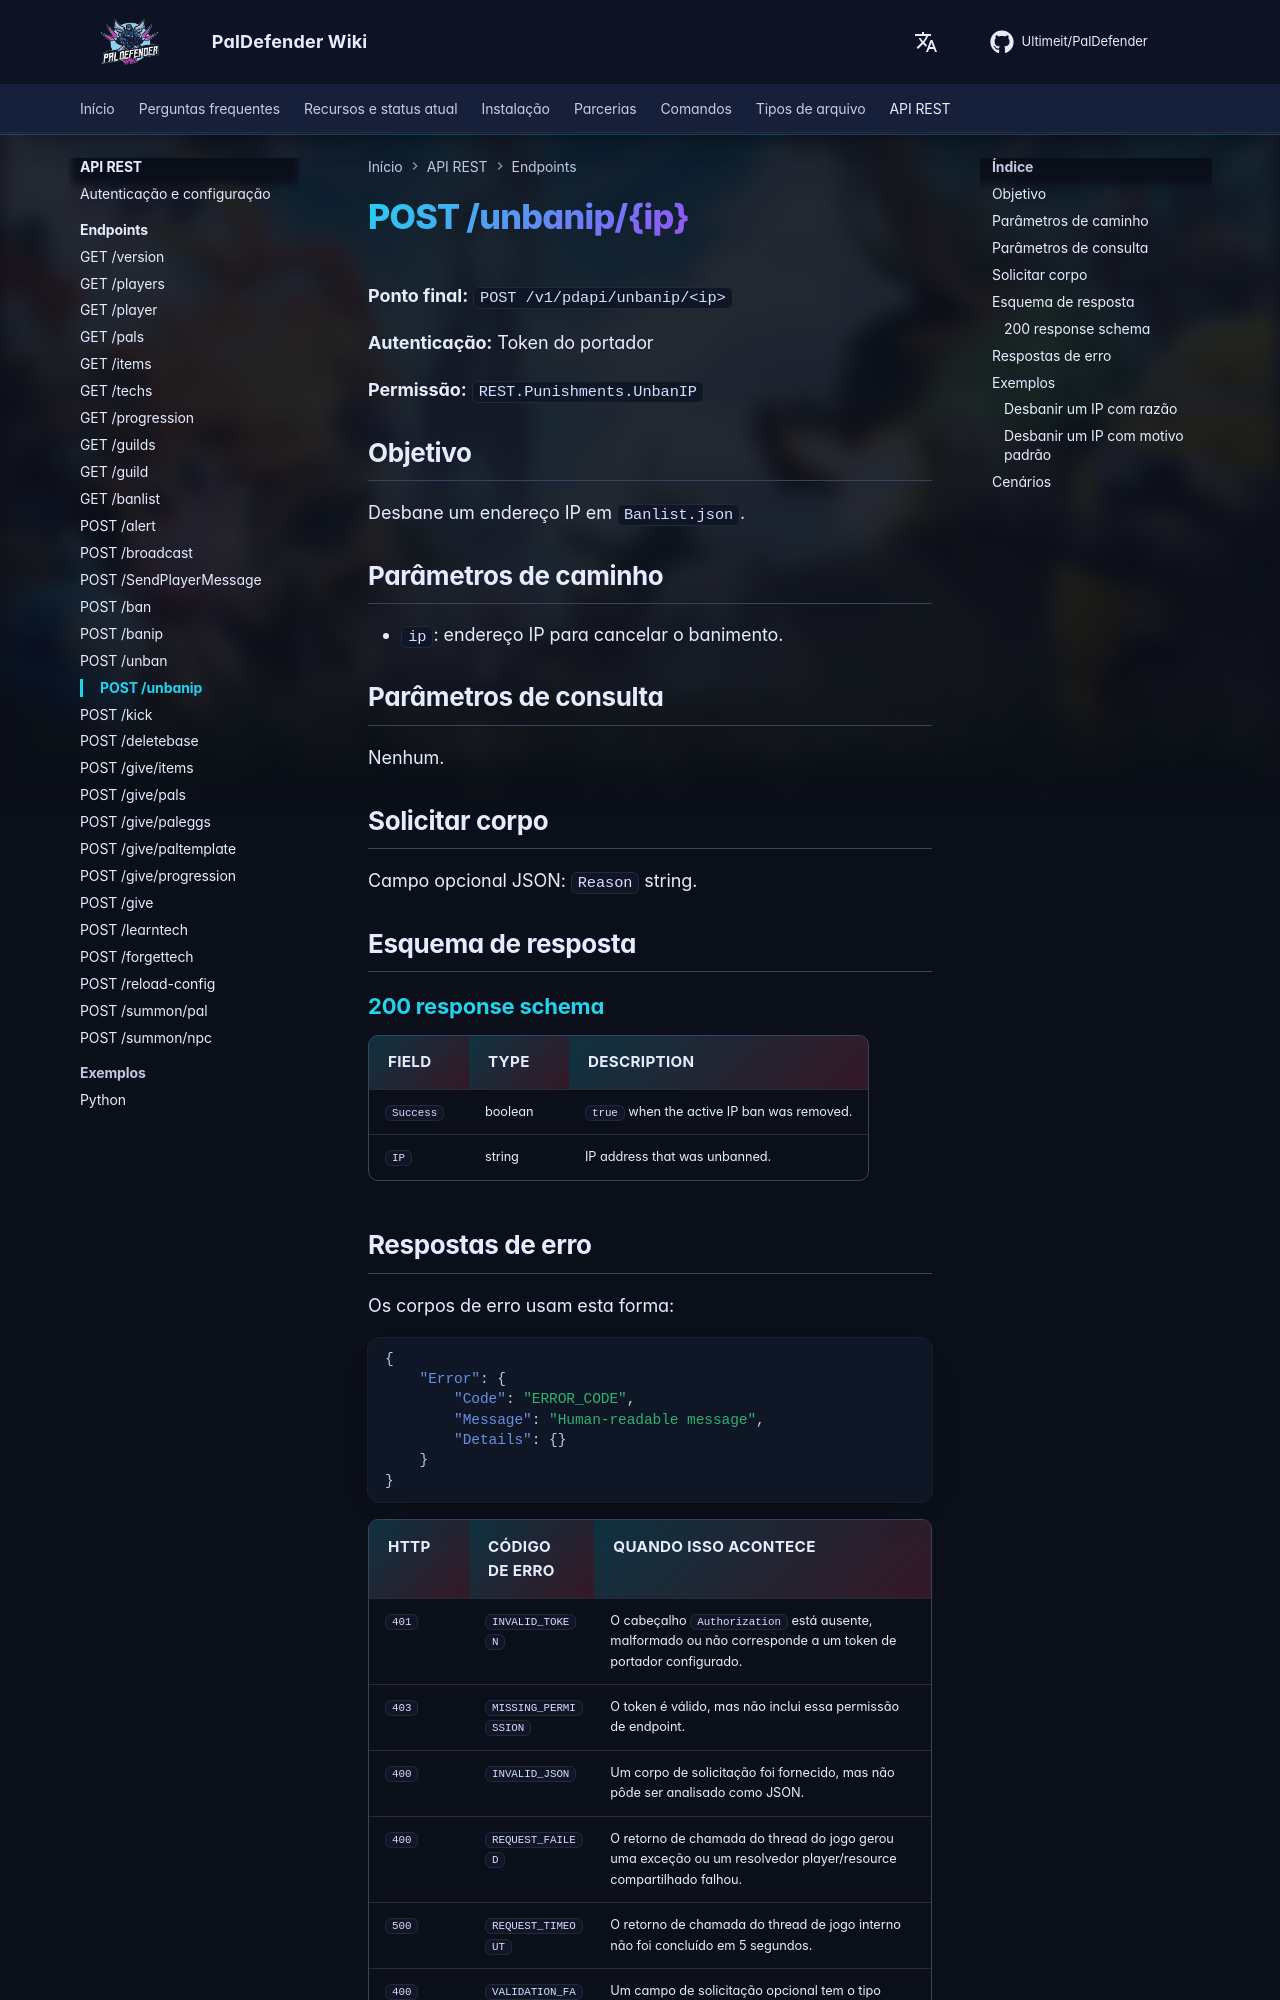

repository: Ultimeit/PalDefender · page: pt-BR/RESTAPI/Endpoints/unbanip/index.html · generator: mkdocs

# POST /unbanip/{ip}



**Ponto final:** `POST /v1/pdapi/unbanip/<ip>`

**Autenticação:** Token do portador

**Permissão:** `REST.Punishments.UnbanIP`

## Objetivo

Desbane um endereço IP em `Banlist.json`.

## Parâmetros de caminho

- `ip`: endereço IP para cancelar o banimento.

## Parâmetros de consulta

Nenhum.

## Solicitar corpo

Campo opcional JSON: `Reason` string.

## Esquema de resposta

--8<-- "_snippets/restapi/schemas/unbanip.md"
